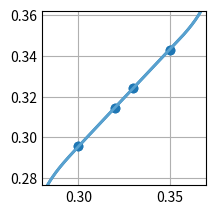

Source code (Python):
# Ejercicio 15:
# Hallar un polinomio que interpole la función f(x) = sen(x) utilizando el método de Hermite con los siguientes datos:
#    x | 0.30    0.32    0.33    0.35   
# f(x) | 0.29552 0.31457 0.32404 0.34290
#
#    x  | 0.30    0.32    0.33    0.35   
# f'(x) | 0.95534 0.94924 0.94604 0.93937
# Estimar el valor de f(0.34)

import numpy as np
import matplotlib.pyplot as plt

# =============================================
#             PARÁMETROS INICIALES            
# =============================================

xk = np.array([[0.30], [0.30], [0.32], [0.32], [0.33], [0.33], [0.35], [0.35]], dtype = float)
xk_1 = np.array([[0.95534], [0.95534], [0.94924], [0.94924], [0.94604], [0.94604] ,[0.93937], [0.93937]], dtype = float)
yk = np.array([[0.29552], [0.29552], [0.31457], [0.31457], [0.32404], [0.32404], [0.34290], [0.34290]], dtype = float)
c = np.zeros((len(xk), 1), dtype = float)

# Base de funciones
def phi(n, x):
    y = 1
    for i in range (0, n):
        y = y * (x - xk[i])
    return y

# Fórmula de diferencias divididas
def dd(min, max):
    if min != max:
        if xk[min] == xk[max]:
            return xk_1[min]
        return (dd(min + 1, max) - dd(min, max - 1)) / (xk[max] - xk[min])
    return yk[min]

# Función a interpolar
def f(x):
    return np.sin(x)

# =============================================
#                 RESOLUCIÓN           
# =============================================

for i in range(0 ,len(c)):
    c[i] = dd(0, i)

# Polinomio interpolante
def pn(x):
    y = 0
    for i in range(0, len(c)):
        y = y + c[i] * phi(i, x)
    return y

# Prints de los resultados:
print("f(0.34) =\n", pn(0.34), "\n")
print("c =\n", c, "\n")

# Plots
plt.style.use('_mpl-gallery')
fig, ax = plt.subplots()

height = np.amax(yk) - np.amin(yk)
width = np.amax(xk) - np.amin(xk)
margin = 0.4

x_a = np.linspace(np.amin(xk) - width * margin, np.amax(xk) + width * margin, 500)
y_a = pn(x_a)

x_f = np.linspace(np.amin(xk) - width * margin, np.amax(xk) + width * margin, 500)
y_f = pn(x_f)

ax.scatter(xk, yk)
ax.plot(x_a, y_a, linewidth=2.0)
ax.plot(x_f, y_f, linewidth=2.0)

ax.set(xlim=(np.amin(xk) - width * margin, np.amax(xk) + width * margin), ylim=(np.amin(yk) - height * margin, np.amax(yk) + height * margin))
plt.subplots_adjust(left=0.12, bottom=0.12, right=0.94)
plt.show()
